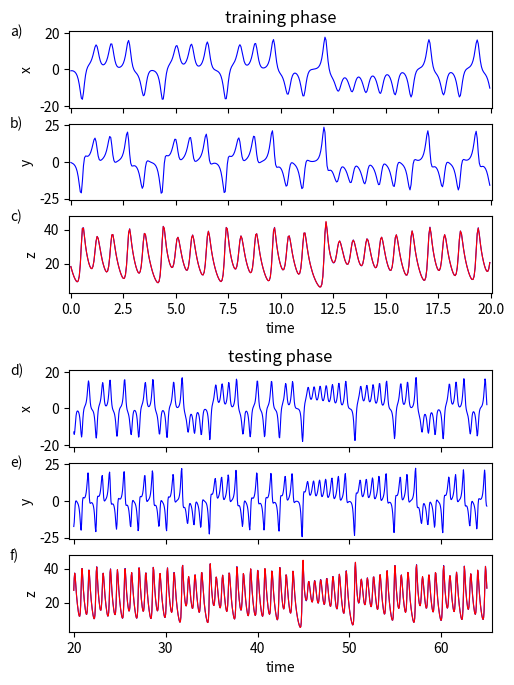

This chart was generated by the following Python code:
# -*- coding: utf-8 -*-
"""
Created on Sat Feb 20 13:17:10 2021

NVAR with time delays for Lorenz prediction.  Don't be efficient for now.

Measure x,y, predict z

[redacted]
"""

import numpy as np
import matplotlib.pyplot as plt
from scipy.integrate import solve_ivp

##
## Parameters
##

# time step
dt=0.05
# units of time to warm up NVAR, need to have warmup_pts >= 1
warmup = 5.
# units of time to train for
traintime = 20.
# units of time to test for
testtime=45.
# total time to run for
maxtime = warmup+traintime+testtime

# discrete-time versions of the times defined above
warmup_pts=round(warmup/dt)
traintime_pts=round(traintime/dt)
warmtrain_pts=warmup_pts+traintime_pts
testtime_pts=round(testtime/dt)
maxtime_pts=round(maxtime/dt)

# input dimension
d = 3
# number of time delay taps
k = 4
# number of time steps between taps. skip = 1 means take consecutive points
skip = 5
# size of linear part of feature vector (leave out z)
dlin = k*(d-1)
# size of nonlinear part of feature vector
dnonlin = int(dlin*(dlin+1)/2)
# total size of feature vector: linear + nonlinear
dtot = dlin + dnonlin

# ridge parameter for regression
ridge_param = .05

# make sure we have enough warmup time
assert k*skip <= warmup_pts

# t values for whole evaluation time
# (need maxtime_pts + 1 to ensure a step of dt)
t_eval=np.linspace(0,maxtime,maxtime_pts+1)

##
## Lorenz '63
##

sigma = 10
beta = 8 / 3
rho = 28

def lorenz(t, y):
  
  dy0 = sigma * (y[1] - y[0])
  dy1 = y[0] * (rho - y[2]) - y[1]
  dy2 = y[0] * y[1] - beta * y[2]
  
  # since lorenz is 3-dimensional, dy/dt should be an array of 3 values
  return [dy0, dy1, dy2]

# I integrated out to t=50 to find points on the attractor, then use these as the initial conditions

lorenz_soln = solve_ivp(lorenz, (0, maxtime), [17.67715816276679, 12.931379185960404, 43.91404334248268] , t_eval=t_eval, method='RK45')

# calculate standard deviation of z component
zstd = np.std(lorenz_soln.y[2,:])

##
## NVAR
##

# create an array to hold the linear part of the feature vector
x = np.zeros((dlin,maxtime_pts))

# create an array to hold the full feature vector for all time after warmup
# (use ones so the constant term is already 1)
out = np.ones((dtot+1,maxtime_pts-warmup_pts))

# fill in the linear part of the feature vector for all times
for delay in range(k):
    for j in range(delay,maxtime_pts):
        # only include x and y
        x[(d-1)*delay:(d-1)*(delay+1),j]=lorenz_soln.y[0:2,j-delay*skip]

# copy over the linear part (shift over by one to account for constant)
# unlike forecasting, we can do this all in one shot, and we don't need to
# shift times for one-step-ahead prediction
out[1:dlin+1,:]=x[:,warmup_pts:maxtime_pts]

# fill in the non-linear part
cnt=0
for row in range(dlin):
    for column in range(row,dlin):
        # shift by one for constant
        out[dlin+1+cnt,:]=x[row,warmup_pts:maxtime_pts]*x[column,warmup_pts:maxtime_pts]
        cnt += 1

# ridge regression: train W_out to map out to Lorenz z
W_out = lorenz_soln.y[2,warmup_pts:warmtrain_pts] @ out[:,0:traintime_pts].T @ np.linalg.pinv(out[:,0:traintime_pts] @ out[:,0:traintime_pts].T + ridge_param*np.identity(dtot+1))

# once we have W_out, we can predict the entire shot
# apply W_out to the feature vector to get the output
# this includes both training and testing phases
z_predict = W_out @ out[:,:]


# calculate NRMSE between true Lorenz z and training output
rms = np.sqrt(np.mean((lorenz_soln.y[2,warmup_pts:warmtrain_pts]-z_predict[0:traintime_pts])**2))
print('training rms: '+str(rms))
print('training nrms: '+str(rms/zstd))

# calculate NRMSE between true Lorenz z and prediction
rms = np.sqrt(np.mean((lorenz_soln.y[2,warmtrain_pts:maxtime_pts]-z_predict[traintime_pts:maxtime_pts-warmup_pts])**2))
print('testing rms: '+str(rms))
print('testing nrms: '+str(rms/zstd))

##
## Plot
##
    
t_linewidth=.8

fig1 = plt.figure()
fig1.set_figheight(8)
fig1.set_figwidth(12)

h=240
w=2

# top left of grid is 0,0
axs1 = plt.subplot2grid(shape=(h,w), loc=(0, 0), colspan=1, rowspan=30) 
axs2 = plt.subplot2grid(shape=(h,w), loc=(36, 0), colspan=1, rowspan=30)
axs3 = plt.subplot2grid(shape=(h,w), loc=(72, 0), colspan=1, rowspan=30)
axs4 = plt.subplot2grid(shape=(h,w), loc=(132, 0), colspan=1, rowspan=30)
axs5 = plt.subplot2grid(shape=(h,w), loc=(168, 0), colspan=1, rowspan=30)
axs6 = plt.subplot2grid(shape=(h,w), loc=(204, 0),colspan=1, rowspan=30)


# training phase x
axs1.set_title('training phase')
axs1.plot(t_eval[warmup_pts:warmtrain_pts]-warmup,x[0,warmup_pts:warmtrain_pts],color='b',linewidth=t_linewidth)
axs1.set_ylabel('x')
axs1.axes.xaxis.set_ticklabels([])
axs1.axes.set_xbound(-.08,traintime+.05)
axs1.axes.set_ybound(-21.,21.)
axs1.text(-.14,.9,'a)', ha='left', va='bottom',transform=axs1.transAxes)

# training phase y
axs2.plot(t_eval[warmup_pts:warmtrain_pts]-warmup,x[1,warmup_pts:warmtrain_pts],color='b',linewidth=t_linewidth)
axs2.set_ylabel('y')
axs2.axes.xaxis.set_ticklabels([])
axs2.axes.set_xbound(-.08,traintime+.05)
axs2.axes.set_ybound(-26.,26.)
axs2.text(-.14,.9,'b)', ha='left', va='bottom',transform=axs2.transAxes)

# training phase z
axs3.plot(t_eval[warmup_pts:warmtrain_pts]-warmup,lorenz_soln.y[2,warmup_pts:warmtrain_pts],color='b',linewidth=t_linewidth)
axs3.plot(t_eval[warmup_pts:warmtrain_pts]-warmup,z_predict[0:traintime_pts],color='r',linewidth=t_linewidth)
axs3.set_ylabel('z')
axs3.set_xlabel('time')
axs3.axes.set_xbound(-.08,traintime+.05)
axs3.axes.set_ybound(3.,48.)
axs3.text(-.14,.9,'c)', ha='left', va='bottom',transform=axs3.transAxes)

# testing phase x
axs4.set_title('testing phase')
axs4.plot(t_eval[warmtrain_pts:maxtime_pts]-warmup,x[0,warmtrain_pts:maxtime_pts],color='b',linewidth=t_linewidth)
axs4.set_ylabel('x')
axs4.axes.xaxis.set_ticklabels([])
axs4.axes.set_ybound(-21.,21.)
axs4.axes.set_xbound(traintime-.5,maxtime-warmup+.5)
axs4.text(-.14,.9,'d)', ha='left', va='bottom',transform=axs4.transAxes)

# testing phase y
axs5.plot(t_eval[warmtrain_pts:maxtime_pts]-warmup,x[1,warmtrain_pts:maxtime_pts],color='b',linewidth=t_linewidth)
axs5.set_ylabel('y')
axs5.axes.xaxis.set_ticklabels([])
axs5.axes.set_ybound(-26.,26.)
axs5.axes.set_xbound(traintime-.5,maxtime-warmup+.5)
axs5.text(-.14,.9,'e)', ha='left', va='bottom',transform=axs5.transAxes)

# testing phose z
axs6.plot(t_eval[warmtrain_pts:maxtime_pts]-warmup,lorenz_soln.y[2,warmtrain_pts:maxtime_pts],color='b',linewidth=t_linewidth)
axs6.plot(t_eval[warmtrain_pts:maxtime_pts]-warmup,z_predict[traintime_pts:maxtime_pts-warmup_pts],color='r',linewidth=t_linewidth)
axs6.set_ylabel('z')
axs6.set_xlabel('time')
axs6.axes.set_ybound(3.,48.)
axs6.axes.set_xbound(traintime-.5,maxtime-warmup+.5)
axs6.text(-.14,.9,'f)', ha='left', va='bottom',transform=axs6.transAxes)

plt.savefig('infer-lorenz.png')
plt.savefig('infer-lorenz.svg')
plt.savefig('infer-lorenz.eps')
plt.savefig('infer-lorenz.pdf')
plt.show('infer-lorenz.png')
